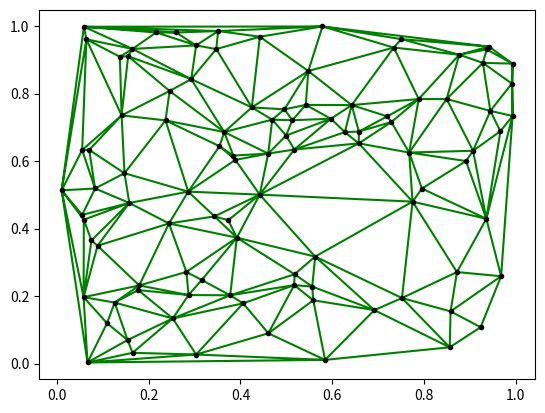
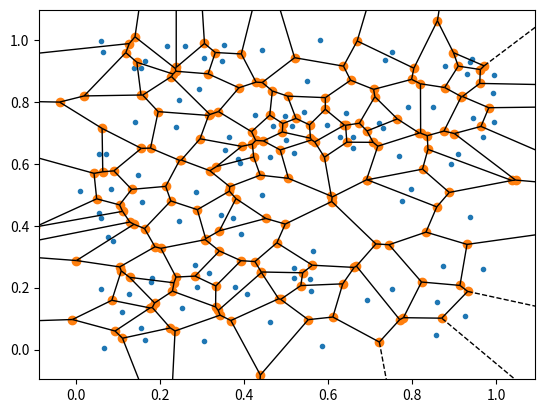
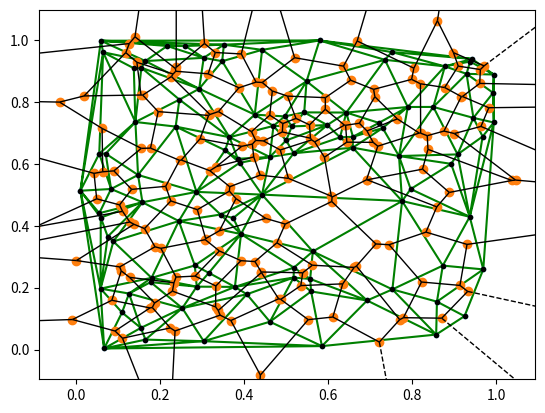

The script that saved these images, in order:
import numpy as np
from matplotlib import pyplot as plt
from scipy.spatial import Delaunay

points = np.random.rand(100, 2)
tri = Delaunay(points)

plt.figure(dpi=200)
plt.triplot(points[:, 0], points[:, 1], tri.simplices, color='green')
plt.plot(points[:, 0], points[:, 1], 'o', color='black', markersize=3)
plt.savefig('delaunay.png')

from scipy.spatial import Voronoi, voronoi_plot_2d
plt.figure(dpi=200)
vor = Voronoi(points)
voronoi_plot_2d(vor)
plt.savefig('voronoi_python.png')

fig = voronoi_plot_2d(vor)
fig.set_dpi(400)
plt.triplot(points[:, 0], points[:, 1], tri.simplices, color='green')
plt.plot(points[:, 0], points[:, 1], 'o', color='black', markersize=3)
plt.savefig('voronoi_delaunay_python.png')
